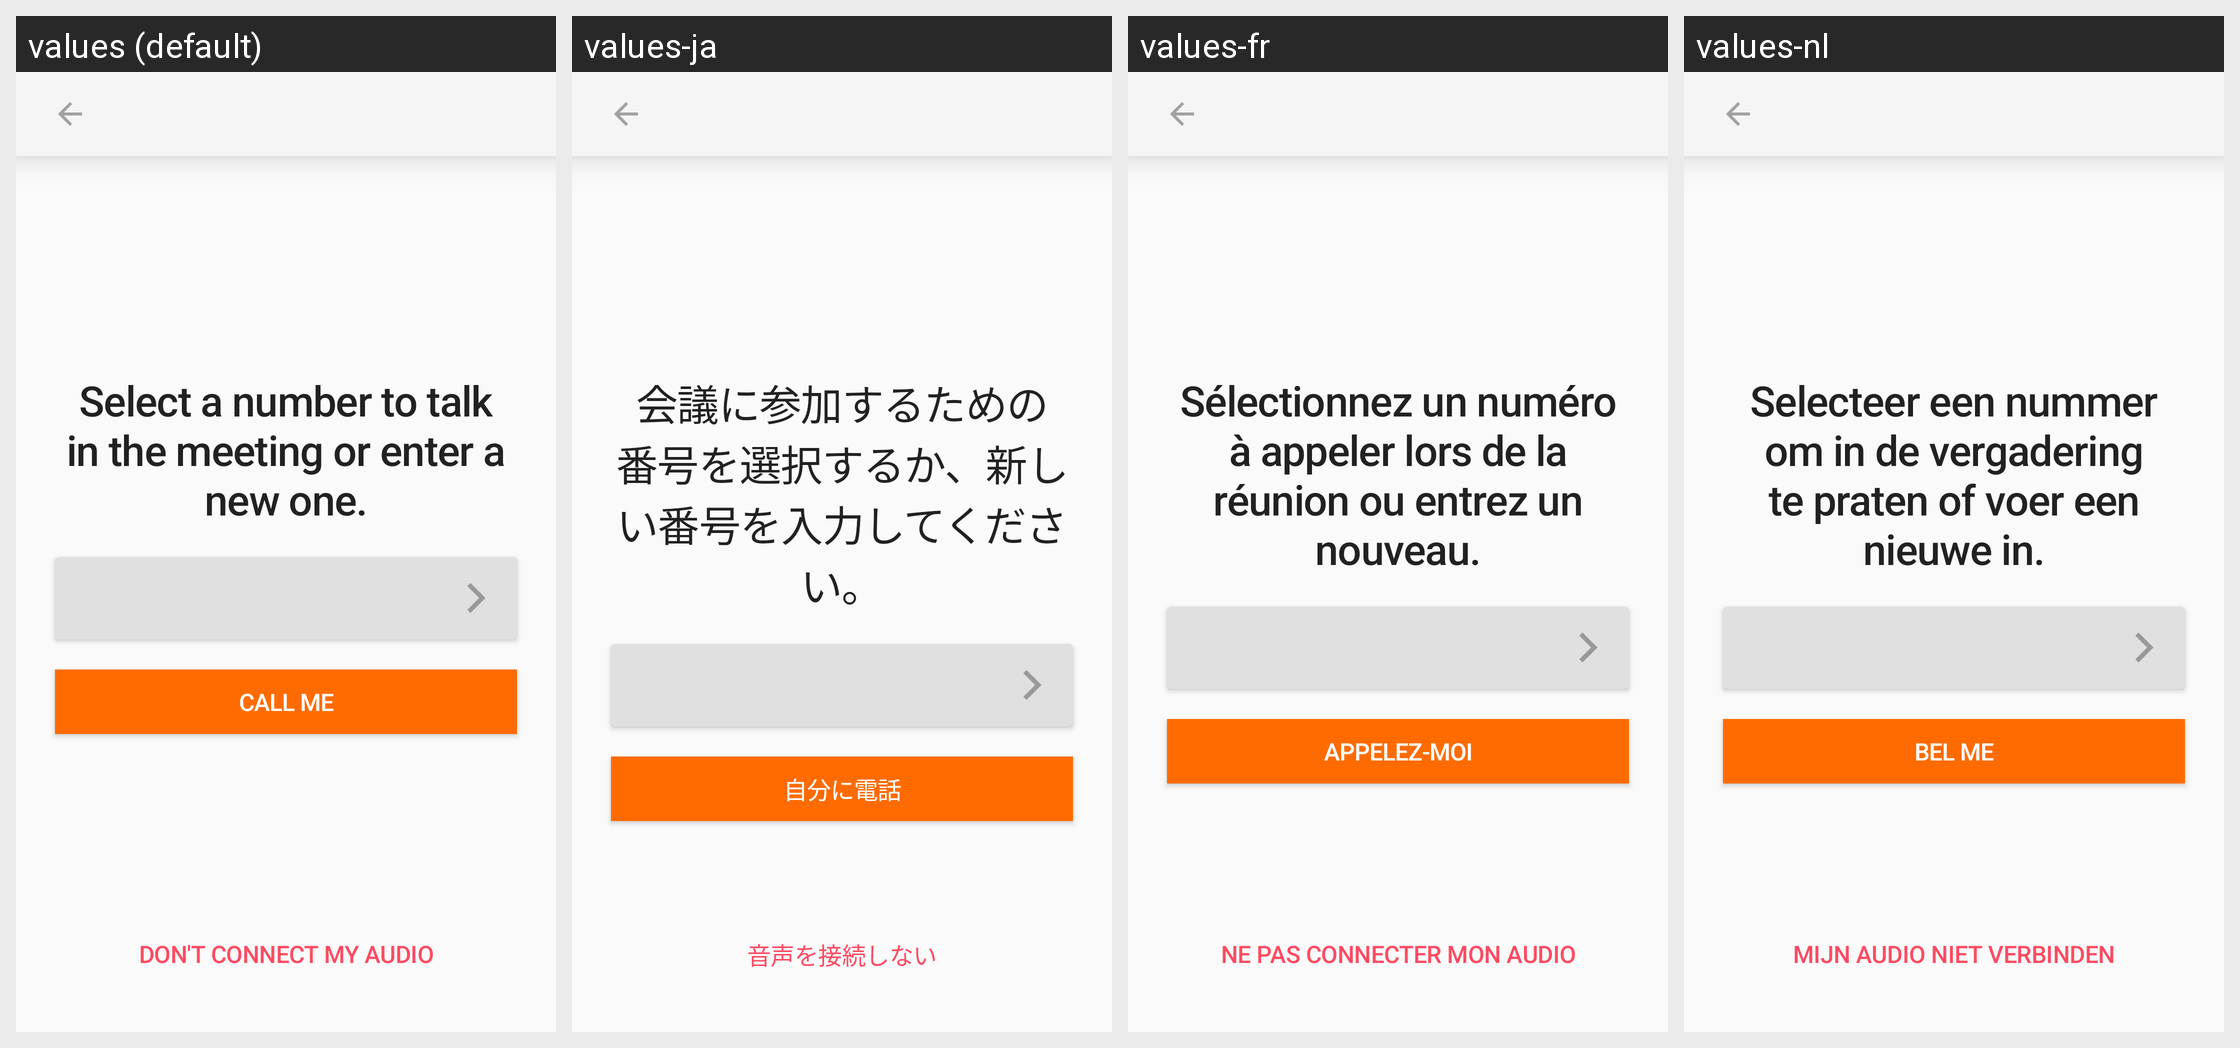

Strings drawn on this Android screen and how each of the app's shown locales translates them:
Android screen res/layout/dial_out_view.xml rendered under 4 locales, left to right: values (default), values-ja, values-fr, values-nl. Device: Nexus 5 (rendered at 1080×1920; each locale shown at half size, 540×960, under a caption strip naming it); theme Theme.MaterialComponents.DayNight.NoActionBar.
Other locales in the repository, not shown: values-de.
Strings drawn on this screen, with the default value and each locale's value (text and hints the layout hard-codes, and strings that could not be matched under every locale, appear in the picture but are not listed):

phone_number_selection_msg
  values: Select a number to talk in the meeting or enter a new one.
  values-ja: 会議に参加するための番号を選択するか、新しい番号を入力してください。
  values-fr: Sélectionnez un numéro à appeler lors de la réunion ou entrez un nouveau.
  values-nl: Selecteer een nummer om in de vergadering te praten of voer een nieuwe in.

call_me
  values: Call me
  values-ja: 自分に電話​
  values-fr: Appelez-moi
  values-nl: Bel me

do_not_connect_audio
  values: Don't connect my audio
  values-ja: 音声を接続しない
  values-fr: Ne pas connecter mon audio
  values-nl: Mijn audio niet verbinden
